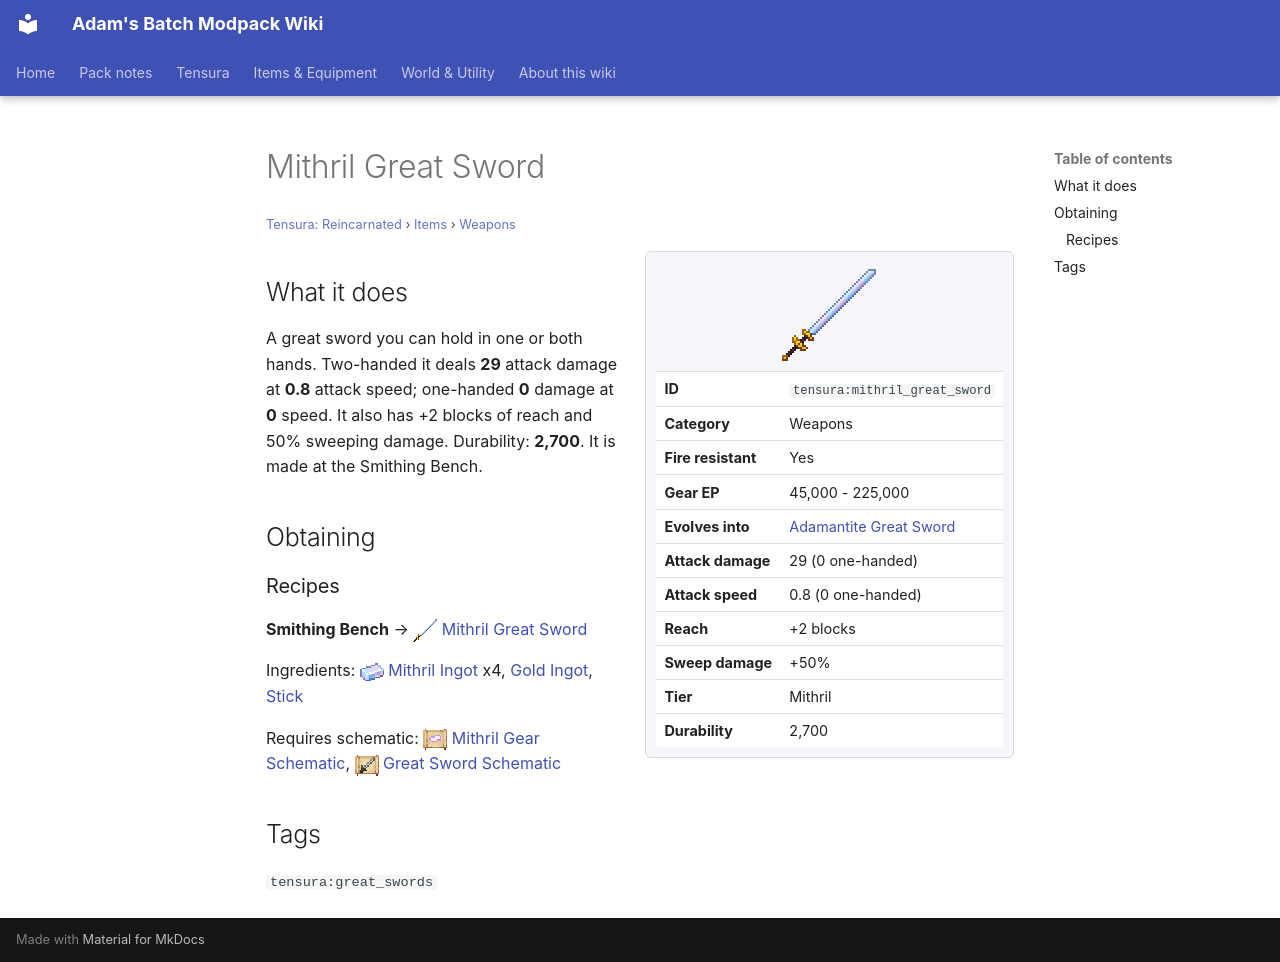

repository: Proteus-Nell/Adams-Batch-MC-Modpack-Wiki · page: tensura-reincarnated/items/weapons/mithril-great-sword/index.html · generator: mkdocs

# Mithril Great Sword

<small>[Tensura: Reincarnated](../../index.md) &rsaquo; [Items](../index.md) &rsaquo; [Weapons](index.md)</small>

<div class="infobox" markdown>

![Mithril Great Sword](../../../assets/icons/tensura/item/mithril_great_sword.png)

| | |
|---|---|
| **ID** | `tensura:mithril_great_sword` |
| **Category** | Weapons |
| **Fire resistant** | Yes |
| **Gear EP** | 45,000 - 225,000 |
| **Evolves into** | [Adamantite Great Sword](adamantite-great-sword.md) |
| **Attack damage** | 29 (0 one-handed) |
| **Attack speed** | 0.8 (0 one-handed) |
| **Reach** | +2 blocks |
| **Sweep damage** | +50% |
| **Tier** | Mithril |
| **Durability** | 2,700 |

</div>

## What it does

A great sword you can hold in one or both hands. Two-handed it deals **29** attack damage at **0.8** attack speed; one-handed **0** damage at **0** speed. It also has +2 blocks of reach and 50% sweeping damage. Durability: **2,700**. It is made at the Smithing Bench.

## Obtaining

### Recipes

**Smithing Bench** &rarr; ![](../../../assets/icons/tensura/item/mithril_great_sword.png) [Mithril Great Sword](mithril-great-sword.md)

Ingredients: ![](../../../assets/icons/tensura/item/mithril_ingot.png) [Mithril Ingot](../materials/mithril-ingot.md) x4,  [Gold Ingot](https://minecraft.wiki/w/Gold_Ingot),  [Stick](https://minecraft.wiki/w/Stick)

Requires schematic: ![](../../../assets/icons/tensura/item/mithril_gear_schematic.png) [Mithril Gear Schematic](../schematics/mithril-gear-schematic.md), ![](../../../assets/icons/tensura/item/great_sword_schematic.png) [Great Sword Schematic](../schematics/great-sword-schematic.md)

## Tags

`tensura:great_swords`
